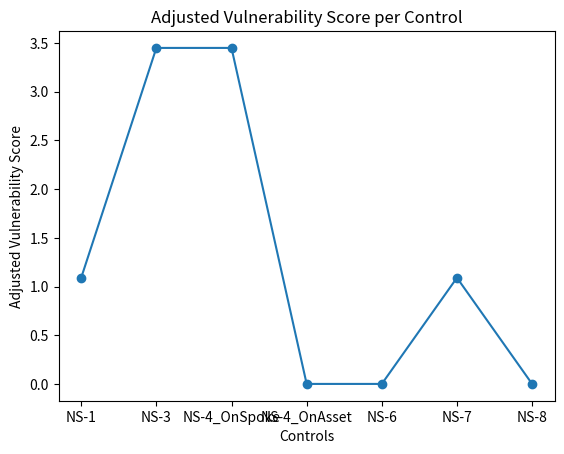

Python code for this plot:
import matplotlib.pyplot as plt

# List of control names and ASS values
controls = ['NS-1', 'NS-3', 'NS-4_OnSpoke', 'NS-4_OnAsset', 'NS-6' ,'NS-7', 'NS-8']
avs_values = [1.09, 3.45, 3.45, 0, 0,1.09, 0]

# Create the line plot
plt.plot(controls, avs_values, marker='o')

# Set plot title and labels
plt.xlabel('Controls')
plt.ylabel('Adjusted Vulnerability Score')
plt.title('Adjusted Vulnerability Score per Control')

plt.show()
